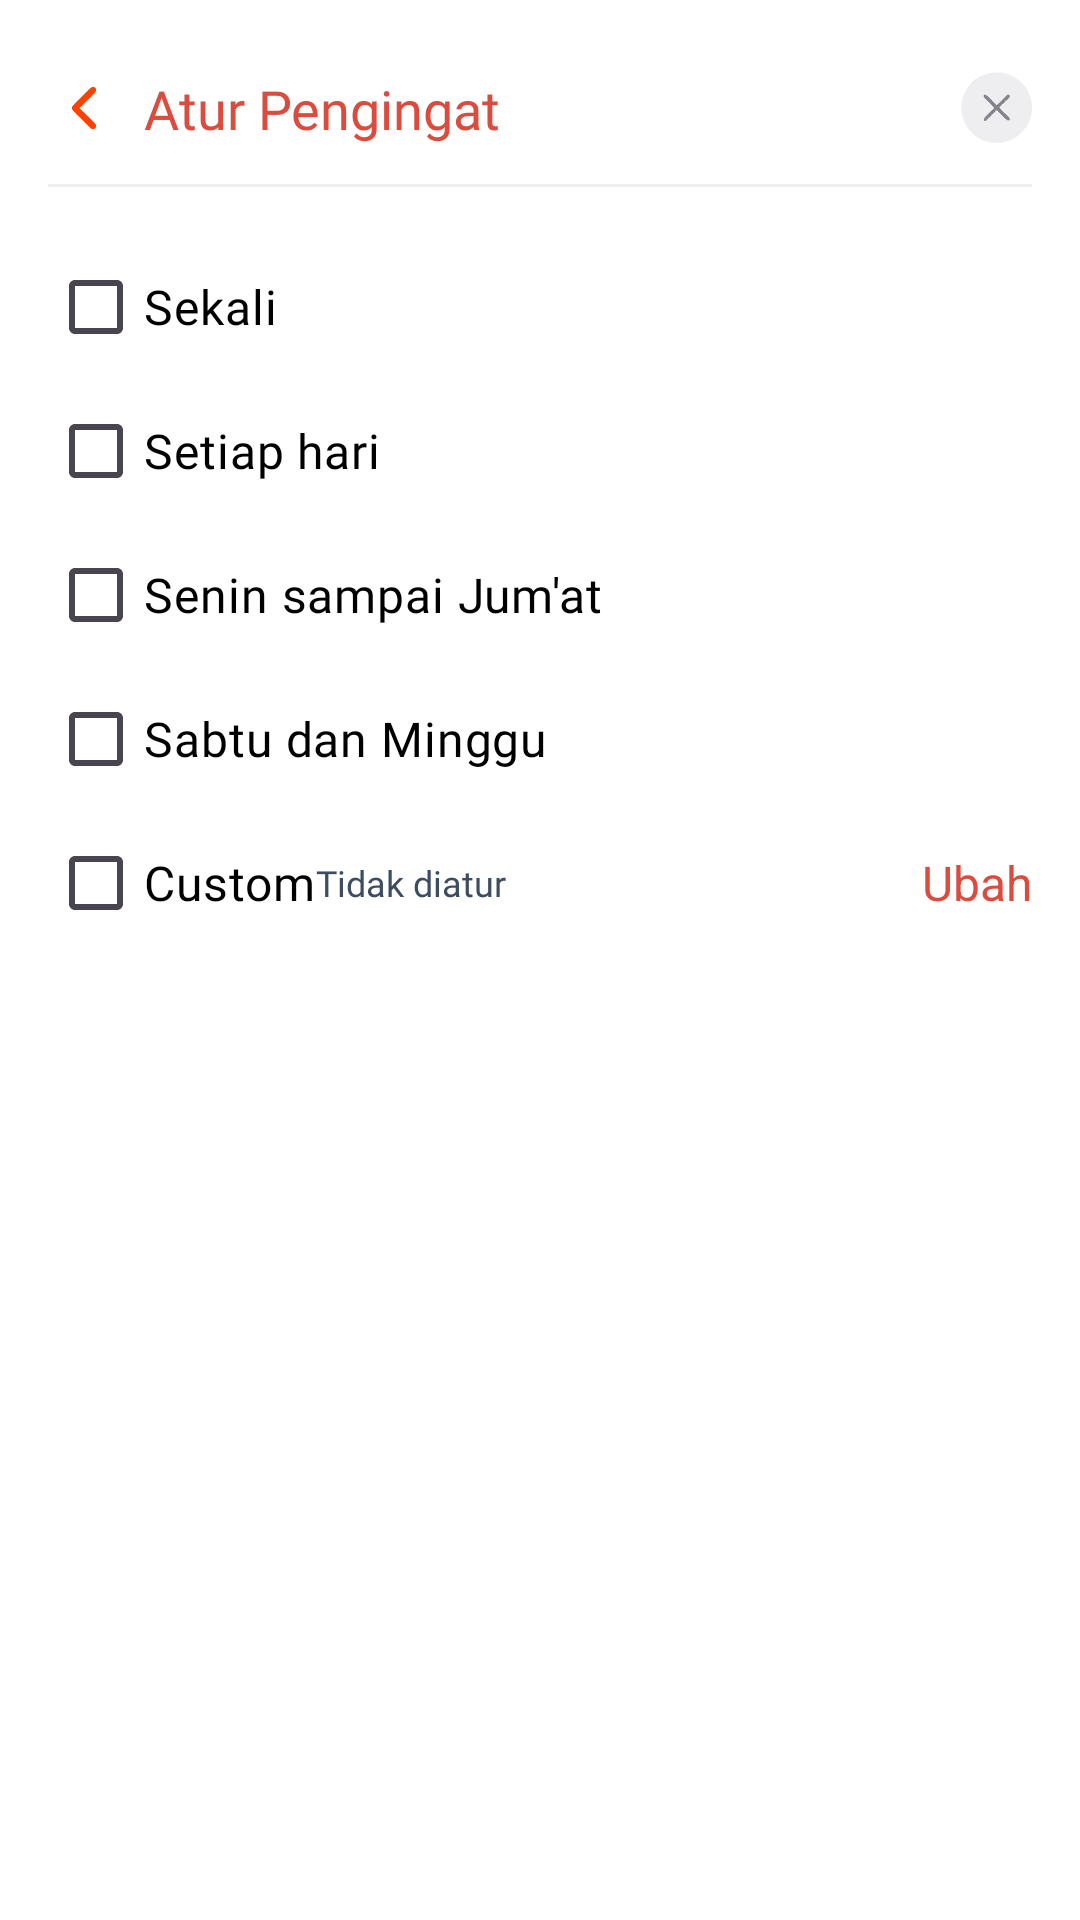

The Android layout XML behind this screen, and the referenced resources:
<!-- AndroidManifest.xml: application theme Theme.TaskApp -->
<!-- res/layout/fragment_ulangi_bottom_sheet.xml -->
<?xml version="1.0" encoding="utf-8"?>
<androidx.constraintlayout.widget.ConstraintLayout xmlns:android="http://schemas.android.com/apk/res/android"
    xmlns:app="http://schemas.android.com/apk/res-auto"
    android:layout_width="match_parent"
    android:layout_height="wrap_content"
    android:background="@color/white"
    android:padding="16dp">

    
    <LinearLayout
        android:id="@+id/linear_appbar_pengingat"
        android:layout_width="match_parent"
        android:layout_height="wrap_content"
        android:gravity="center_vertical"
        android:orientation="horizontal"
        android:paddingTop="8dp"
        android:paddingBottom="8dp"
        app:layout_constraintTop_toTopOf="parent"
        app:layout_constraintStart_toStartOf="parent"
        app:layout_constraintEnd_toEndOf="parent">

        <ImageView
            android:layout_width="wrap_content"
            android:layout_height="wrap_content"
            android:layout_marginEnd="8dp"
            android:src="@drawable/ic_arrow_left"
            android:id="@+id/back_button_ulangi" />

        <TextView
            android:layout_width="0dp"
            android:layout_height="wrap_content"
            android:layout_weight="1"
            android:fontFamily="@font/poppins_medium"
            android:gravity="center_vertical"
            android:text="Atur Pengingat"
            android:textColor="@color/red_button"
            android:textSize="18sp" />

        <ImageView
            android:id="@+id/close_button_ulangi"
            android:layout_width="wrap_content"
            android:layout_height="wrap_content"
            android:src="@drawable/ic_close" />
    </LinearLayout>

    
    <View
        android:id="@+id/garis_pengingat"
        android:layout_width="match_parent"
        android:layout_height="1dp"
        android:layout_marginTop="5dp"
        android:background="@color/garis_hapus"
        app:layout_constraintTop_toBottomOf="@id/linear_appbar_pengingat"
        app:layout_constraintStart_toStartOf="parent"
        app:layout_constraintEnd_toEndOf="parent"/>

    
    <LinearLayout
        android:id="@+id/linear_checkbox_sekali"
        android:layout_width="match_parent"
        android:layout_height="wrap_content"
        android:orientation="vertical"
        android:paddingTop="16dp"
        app:layout_constraintTop_toBottomOf="@id/garis_pengingat"
        app:layout_constraintStart_toStartOf="parent"
        app:layout_constraintEnd_toEndOf="parent">

        <CheckBox
            android:id="@+id/checkbox_sekali"
            android:layout_width="wrap_content"
            android:layout_height="wrap_content"
            android:text="Sekali"
            android:fontFamily="@font/poppins_medium"
            android:textColor="@color/black"
            android:textSize="16sp"
            android:buttonTint="@color/red_button"/>

        <CheckBox
            android:id="@+id/checkbox_setiap_hari"
            android:layout_width="wrap_content"
            android:layout_height="wrap_content"
            android:text="Setiap hari"
            android:fontFamily="@font/poppins_medium"
            android:textColor="@color/black"
            android:textSize="16sp"
            android:buttonTint="@color/red_button"/>

        <CheckBox
            android:id="@+id/checkbox_senin_jumat"
            android:layout_width="wrap_content"
            android:layout_height="wrap_content"
            android:text="Senin sampai Jum'at"
            android:fontFamily="@font/poppins_medium"
            android:textColor="@color/black"
            android:textSize="16sp"
            android:buttonTint="@color/red_button"/>

        <CheckBox
            android:id="@+id/checkbox_sabtu_minggu"
            android:layout_width="wrap_content"
            android:layout_height="wrap_content"
            android:text="Sabtu dan Minggu"
            android:fontFamily="@font/poppins_medium"
            android:textColor="@color/black"
            android:textSize="16sp"
            android:buttonTint="@color/red_button"/>

        <LinearLayout
            android:layout_width="match_parent"
            android:layout_height="wrap_content"
            android:orientation="horizontal"
            android:gravity="center_vertical">

            <CheckBox
                android:id="@+id/checkbox_custom"
                android:layout_width="wrap_content"
                android:layout_height="wrap_content"
                android:text="Custom"
                android:fontFamily="@font/poppins_medium"
                android:textColor="@color/black"
                android:textSize="16sp"
                android:buttonTint="@color/red_button"/>

            <TextView
                android:id="@+id/status_custom"
                android:layout_width="0dp"
                android:layout_height="wrap_content"
                android:layout_weight="1"
                android:fontFamily="@font/poppins_light"
                android:text="Tidak diatur"
                android:textColor="@color/gray_text"
                android:textSize="12sp" />

            <TextView
                android:id="@+id/ubah_custom"
                android:layout_width="wrap_content"
                android:layout_height="wrap_content"
                android:layout_marginStart="8dp"
                android:text="Ubah"
                android:textColor="@color/red_button"
                android:textSize="16sp" />
        </LinearLayout>
    </LinearLayout>
</androidx.constraintlayout.widget.ConstraintLayout>
<!-- resources referenced by this layout -->
<resources>
  <color name="black">#FF000000</color>
  <color name="garis_hapus">#efeef0</color>
  <color name="gray_text">#3c4d61</color>
  <color name="red_button">#dc4c3e</color>
  <color name="white">#FFFFFFFF</color>
  <!-- drawable ic_arrow_left: vector/xml drawable (drawable, 2226 chars, omitted) -->
  <!-- drawable ic_close: vector/xml drawable (drawable, 3614 chars, omitted) -->
  <style name="Theme.TaskApp" parent="Base.Theme.TaskApp" />
  <style name="Base.Theme.TaskApp" parent="Theme.Material3.Light.NoActionBar">
          
          
          <item name="android:windowBackground">@android:color/white</item>
          <item name="colorPrimary">@color/white</item>
          <item name="colorPrimaryVariant">@color/white</item>
          <item name="colorOnPrimary">@color/black</item>
      </style>
</resources>
